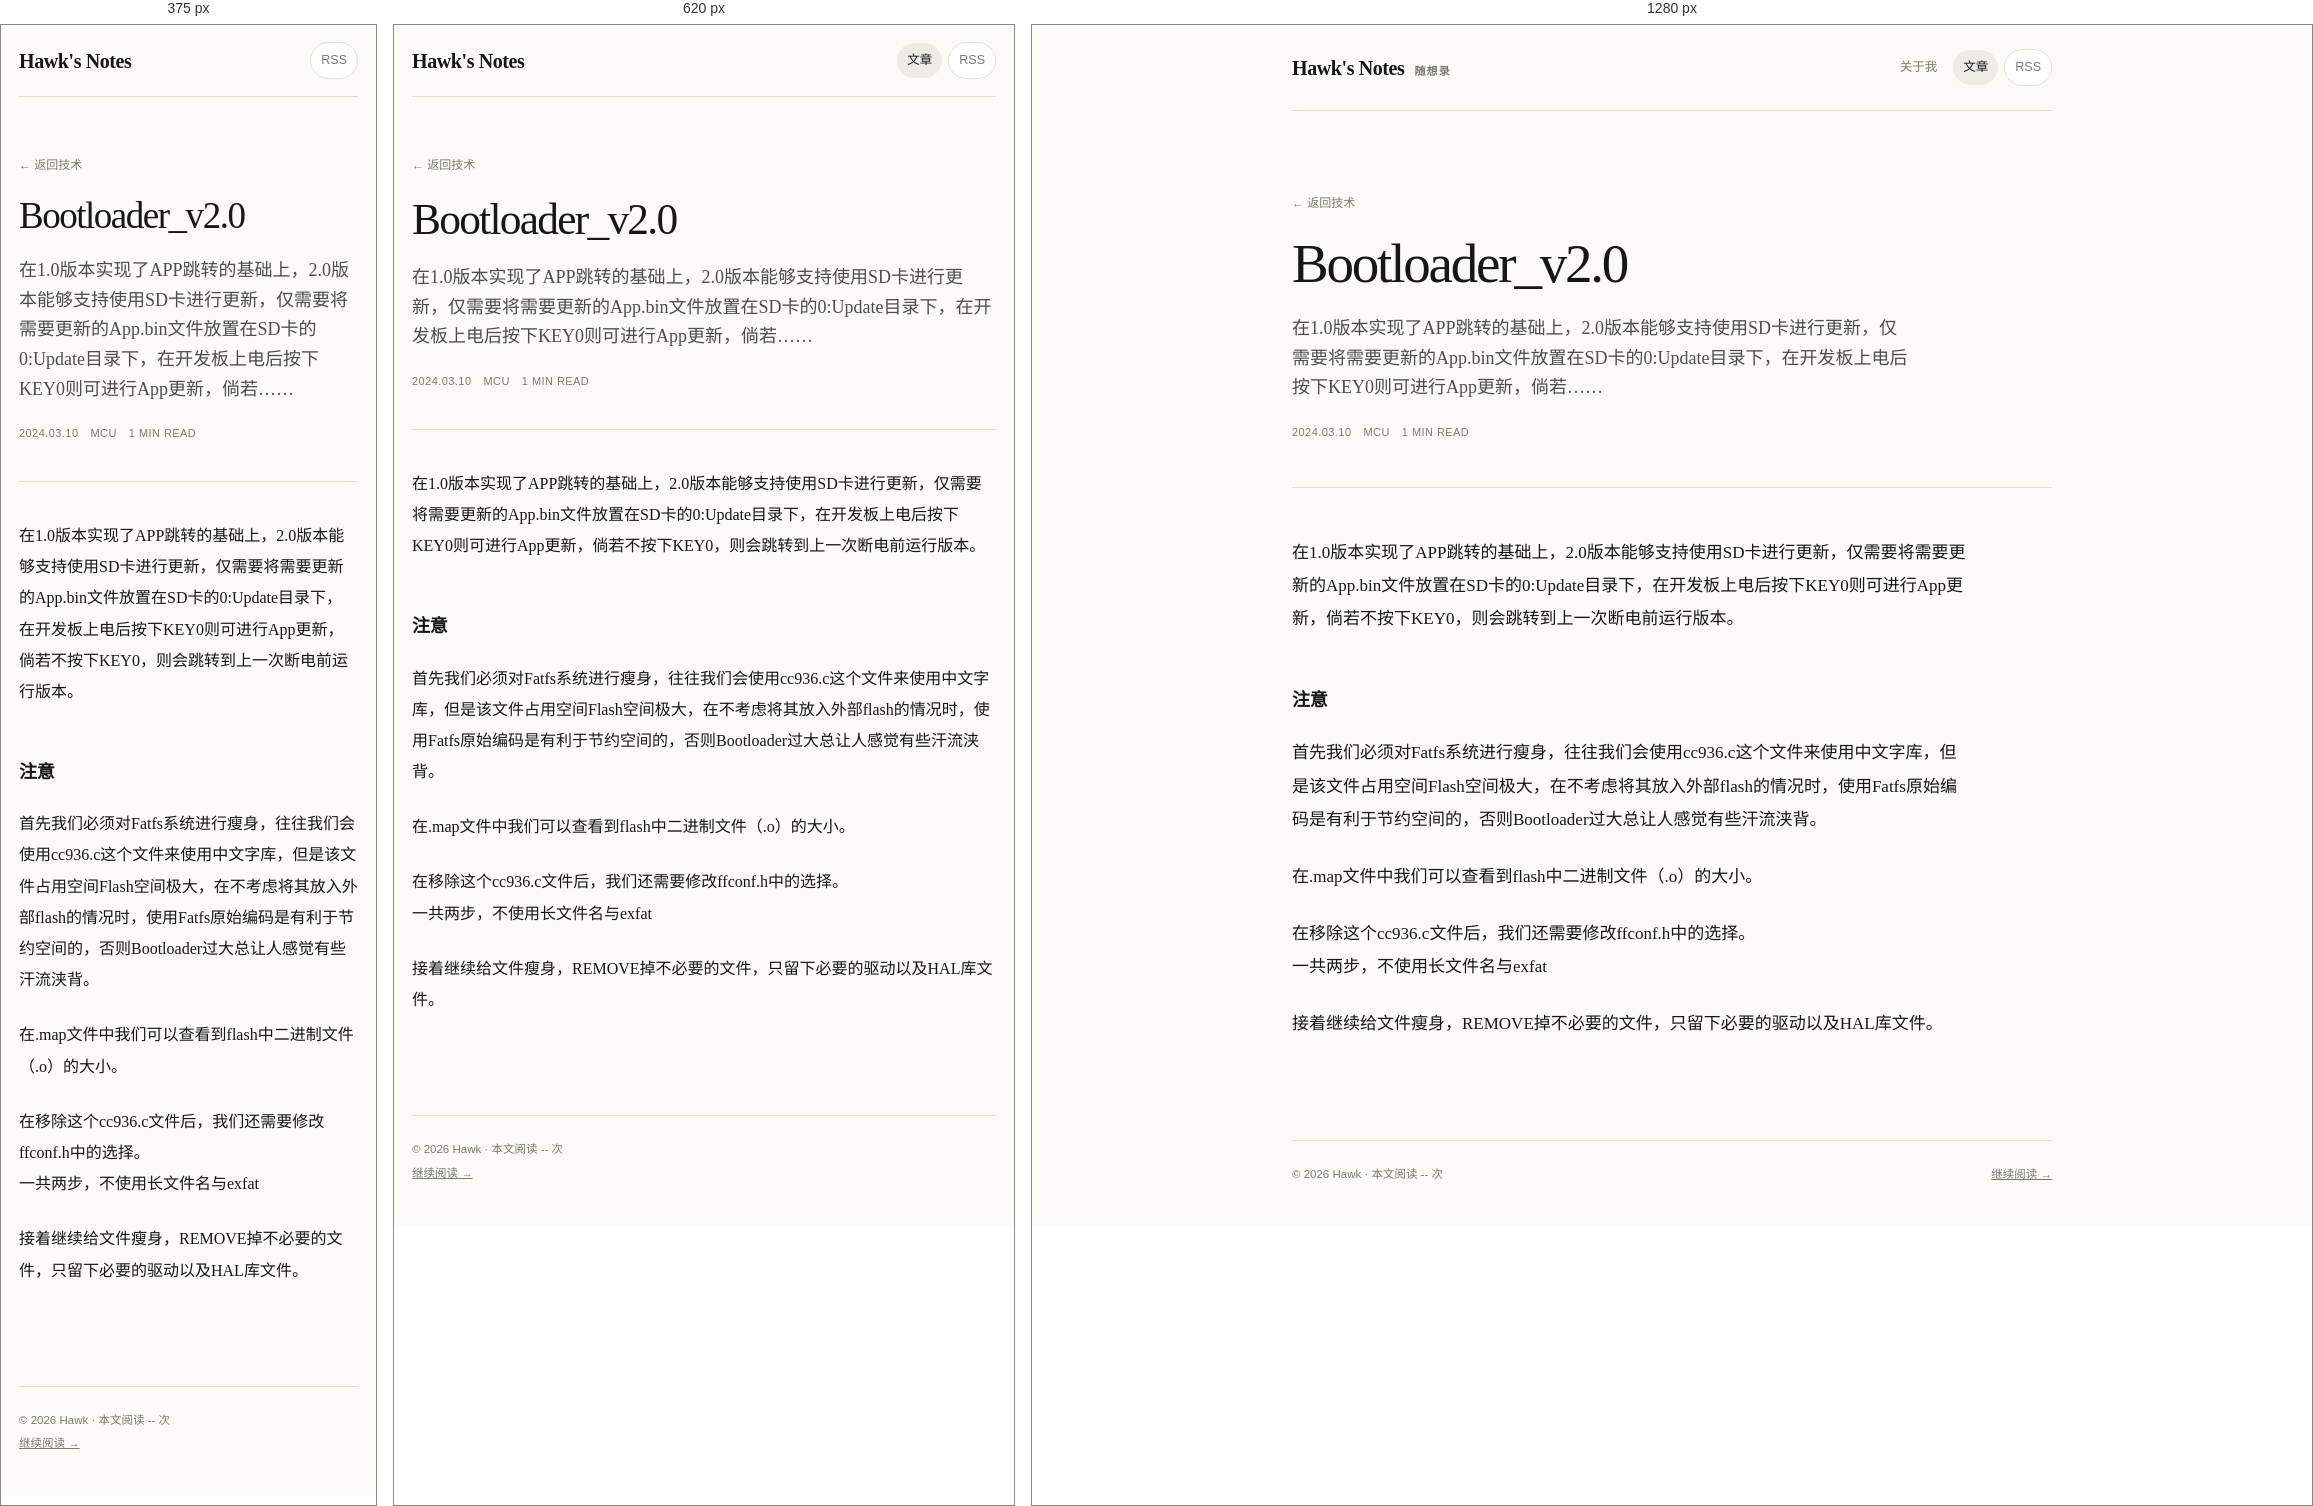
Rendered at 375 px, 620 px and 1280 px, left to right.

<!-- file: 20240310-bootloader-v2-0.html -->
<!DOCTYPE html>
<html lang="zh-CN">
<head>
  <meta charset="UTF-8">
  <meta name="viewport" content="width=device-width, initial-scale=1.0">
  <meta name="description" content="在1.0版本实现了APP跳转的基础上，2.0版本能够支持使用SD卡进行更新，仅需要将需要更新的App.bin文件放置在SD卡的0:Update目录下，在开发板上电后按下KEY0则可进行App更新，倘若……">
  <title>Bootloader_v2.0 — Hawk's Notes</title>
  <meta property="og:type" content="article">
  <meta property="og:title" content="Bootloader_v2.0">
  <meta property="og:description" content="在1.0版本实现了APP跳转的基础上，2.0版本能够支持使用SD卡进行更新，仅需要将需要更新的App.bin文件放置在SD卡的0:Update目录下，在开发板上电后按下KEY0则可进行App更新，倘若……">
  <meta property="article:published_time" content="2024-03-10T00:00:00+08:00">
  <!-- canonical / og:url / og:image / twitter:* 需要绝对 URL 且图片真实存在，
       本站部署在根路径 https://hawkoding.github.io/；上传封面图后取消注释:
  <link rel="canonical" href="https://hawkoding.github.io/blog/posts/20240310-bootloader-v2-0.html">
  <meta property="og:url" content="https://hawkoding.github.io/blog/posts/20240310-bootloader-v2-0.html">
  <meta property="og:image" content="https://hawkoding.github.io/images/og-cover.png">
  <meta name="twitter:card" content="summary_large_image">
  <meta name="twitter:image" content="https://hawkoding.github.io/images/og-cover.png">
  -->
  <link rel="alternate" type="application/rss+xml" title="Hawk's Notes RSS" href="../feed.xml">
  <link rel="stylesheet" href="../blog.css">
</head>
<body>
  <div class="shell post-shell">
    <header class="site-header">
      <a class="brand" href="../index.html"><strong>Hawk's Notes</strong><span>随想录</span></a>
      <nav aria-label="博客导航">
        <a href="../../index.html">关于我</a>
        <a href="../index.html" aria-current="page">文章</a>
        <a class="rss" href="../feed.xml">RSS</a>
      </nav>
    </header>

    <main>
      <article>
        <header class="post-header">
          <a class="back-link" href="../tech/">← 返回技术</a>
          <h1>Bootloader_v2.0</h1>
          <p class="post-deck">在1.0版本实现了APP跳转的基础上，2.0版本能够支持使用SD卡进行更新，仅需要将需要更新的App.bin文件放置在SD卡的0:Update目录下，在开发板上电后按下KEY0则可进行App更新，倘若……</p>
          <div class="post-meta">
            <time datetime="2024-03-10">2024.03.10</time>
            <span>MCU</span>
            <span>1 min read</span>
          </div>
        </header>

        <div class="post-body">
          <p>在1.0版本实现了APP跳转的基础上，2.0版本能够支持使用SD卡进行更新，仅需要将需要更新的App.bin文件放置在SD卡的0:Update目录下，在开发板上电后按下KEY0则可进行App更新，倘若不按下KEY0，则会跳转到上一次断电前运行版本。</p>

          <h2>注意</h2>

          <p>首先我们必须对Fatfs系统进行瘦身，往往我们会使用cc936.c这个文件来使用中文字库，但是该文件占用空间Flash空间极大，在不考虑将其放入外部flash的情况时，使用Fatfs原始编码是有利于节约空间的，否则Bootloader过大总让人感觉有些汗流浃背。</p>

          <p>在.map文件中我们可以查看到flash中二进制文件（.o）的大小。</p>

          <p>在移除这个cc936.c文件后，我们还需要修改ffconf.h中的选择。<br>一共两步，不使用长文件名与exfat</p>

          <p>接着继续给文件瘦身，REMOVE掉不必要的文件，只留下必要的驱动以及HAL库文件。</p>
        </div>
      </article>
    </main>

    <footer class="site-footer">
      <span>© 2026 Hawk · 本文阅读 <span id="busuanzi_value_page_pv">--</span> 次</span>
      <a href="../index.html">继续阅读 →</a>
    </footer>
  </div>
  <!-- 不蒜子访问统计（第三方脚本，被广告拦截器拦截时计数为空） -->
  <script async src="https://busuanzi.ibruce.info/busuanzi/2.3/busuanzi.pure.mini.js"></script>
</body>
</html>


/* @media block from blog.css */
@media (max-width: 760px) {
  .shell,
  .post-shell { width: min(100% - 36px, 980px); }
  .site-header { min-height: 72px; }
  .brand span { display: none; }
  .site-header nav a:first-child { display: none; }
  .hero,
  .content-grid { grid-template-columns: 1fr; gap: 38px; }
  .hero { padding: 58px 0 48px; }
  .hero-note { max-width: 360px; }
  .content-grid { padding: 48px 0 64px; }
  .sidebar { display: grid; grid-template-columns: 1fr 1fr; gap: 28px; }
  .site-footer { flex-direction: column; gap: 4px; }
  .post-header { padding: 54px 0 38px; }
  .post-body { padding-top: 38px; font-size: 16px; }
}

/* @media block from blog.css */
@media (max-width: 480px) {
  .site-header nav a:not(.rss) { display: none; }
  .hero h1 { font-size: 42px; }
  .sidebar { grid-template-columns: 1fr; gap: 4px; }
  .article-card a { padding-right: 34px; }
  .article-card h3 { font-size: 22px; }
  .post-header h1 { font-size: 37px; }
}